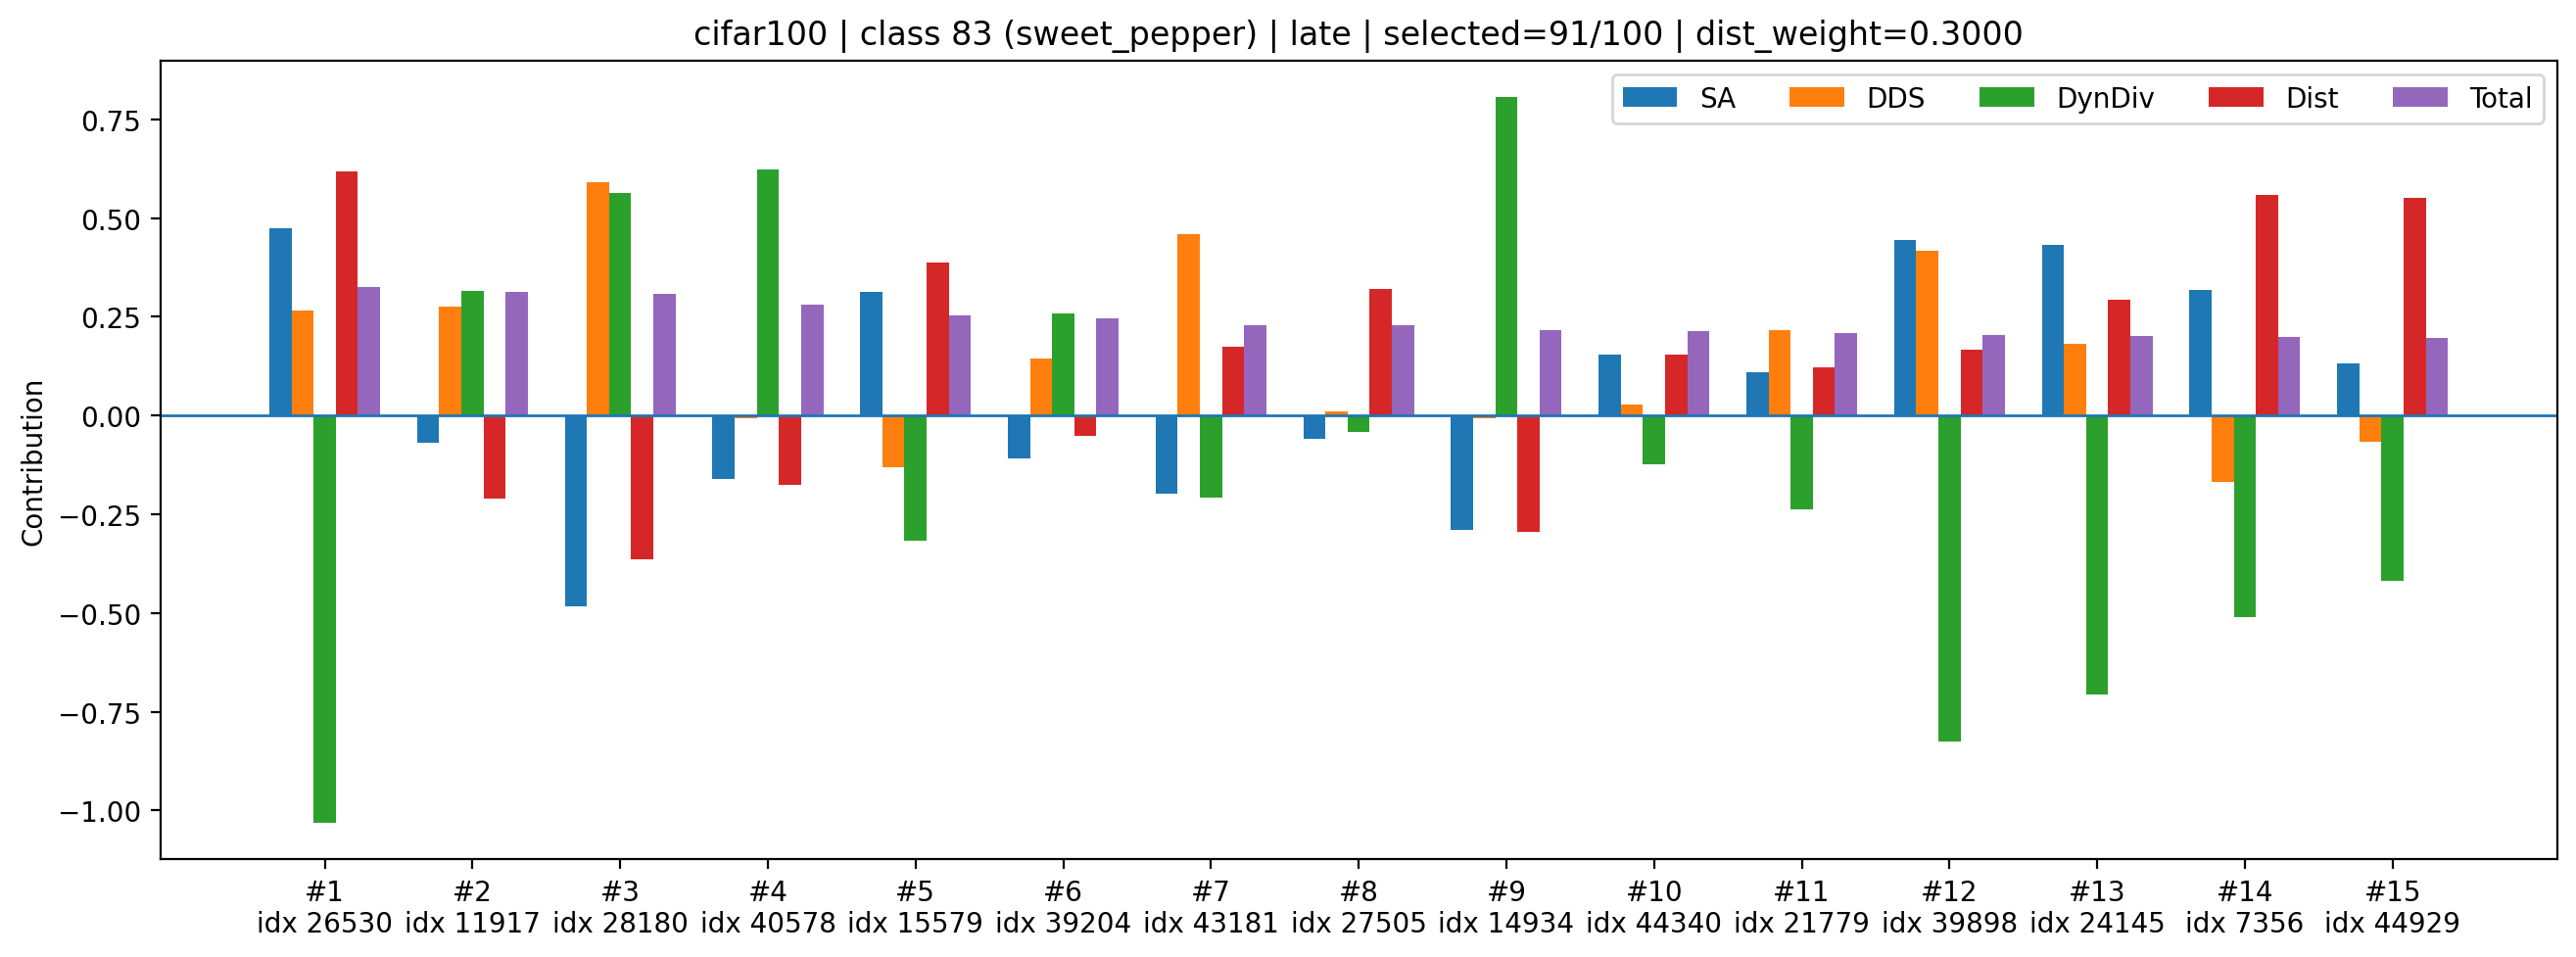

Source data for this figure (header and first rows):
rank, sample_index, class_id, selected_count_before_add, dynamic_k, old_mean_shift, new_mean_shift, dist_improve_raw, div_raw, sa_z, dds_z, div_z, dist_z, sa_component, dds_component, div_component, dist_component, total
1, 26530, 83, 91, 5, 0.004183, 0.003858, 0.0003256, 1.397, 1.751, 0.8652, -2.443, 2.059, 0.4744, 0.2656, -1.031, 0.6178, 0.3265
2, 11917, 83, 91, 5, 0.004183, 0.004369, -0.0001851, 1.407, -0.2557, 0.9004, 0.7469, -0.7015, -0.06928, 0.2764, 0.3152, -0.2104, 0.312
3, 28180, 83, 91, 5, 0.004183, 0.004463, -0.0002795, 1.408, -1.785, 1.928, 1.337, -1.212, -0.4837, 0.5919, 0.5643, -0.3635, 0.3089
4, 40578, 83, 91, 5, 0.004183, 0.004347, -0.0001632, 1.409, -0.5897, -0.02289, 1.477, -0.583, -0.1598, -0.007027, 0.6234, -0.1749, 0.2817
5, 15579, 83, 91, 5, 0.004183, 0.004, 0.0001832, 1.402, 1.153, -0.4222, -0.7515, 1.289, 0.3124, -0.1296, -0.3172, 0.3868, 0.2524
6, 39204, 83, 91, 5, 0.004183, 0.00427, -8.640950545668602e-05, 1.406, -0.3965, 0.472, 0.612, -0.168, -0.1074, 0.1449, 0.2583, -0.0504, 0.2454
7, 43181, 83, 91, 5, 0.004183, 0.004131, 5.2758026868104935e-05, 1.403, -0.7284, 1.493, -0.4919, 0.5843, -0.1973, 0.4583, -0.2076, 0.1753, 0.2287
8, 27505, 83, 91, 5, 0.004183, 0.004042, 0.0001418, 1.404, -0.2195, 0.03201, -0.09866, 1.066, -0.05948, 0.009829, -0.04164, 0.3197, 0.2284
9, 14934, 83, 91, 5, 0.004183, 0.00442, -0.0002368, 1.41, -1.067, -0.02166, 1.913, -0.9812, -0.289, -0.006651, 0.8072, -0.2943, 0.2172
10, 44340, 83, 91, 5, 0.004183, 0.004144, 3.9828475564718246e-05, 1.404, 0.5667, 0.09475, -0.2921, 0.5144, 0.1535, 0.02909, -0.1233, 0.1543, 0.2137
11, 21779, 83, 91, 5, 0.004183, 0.004164, 1.9577331840991974e-05, 1.403, 0.4015, 0.7035, -0.5648, 0.4049, 0.1088, 0.216, -0.2384, 0.1215, 0.2078
12, 39898, 83, 91, 5, 0.004183, 0.004136, 4.76837158203125e-05, 1.399, 1.639, 1.361, -1.955, 0.5569, 0.444, 0.4177, -0.825, 0.1671, 0.2038
13, 24145, 83, 91, 5, 0.004183, 0.004058, 0.0001258, 1.399, 1.592, 0.5901, -1.672, 0.9789, 0.4312, 0.1812, -0.7057, 0.2937, 0.2004
14, 7356, 83, 91, 5, 0.004183, 0.003894, 0.0002897, 1.401, 1.172, -0.5495, -1.21, 1.865, 0.3176, -0.1687, -0.5107, 0.5596, 0.1978
15, 44929, 83, 91, 5, 0.004183, 0.0039, 0.0002838, 1.401, 0.4854, -0.2136, -0.9929, 1.833, 0.1315, -0.06559, -0.4191, 0.55, 0.1969
